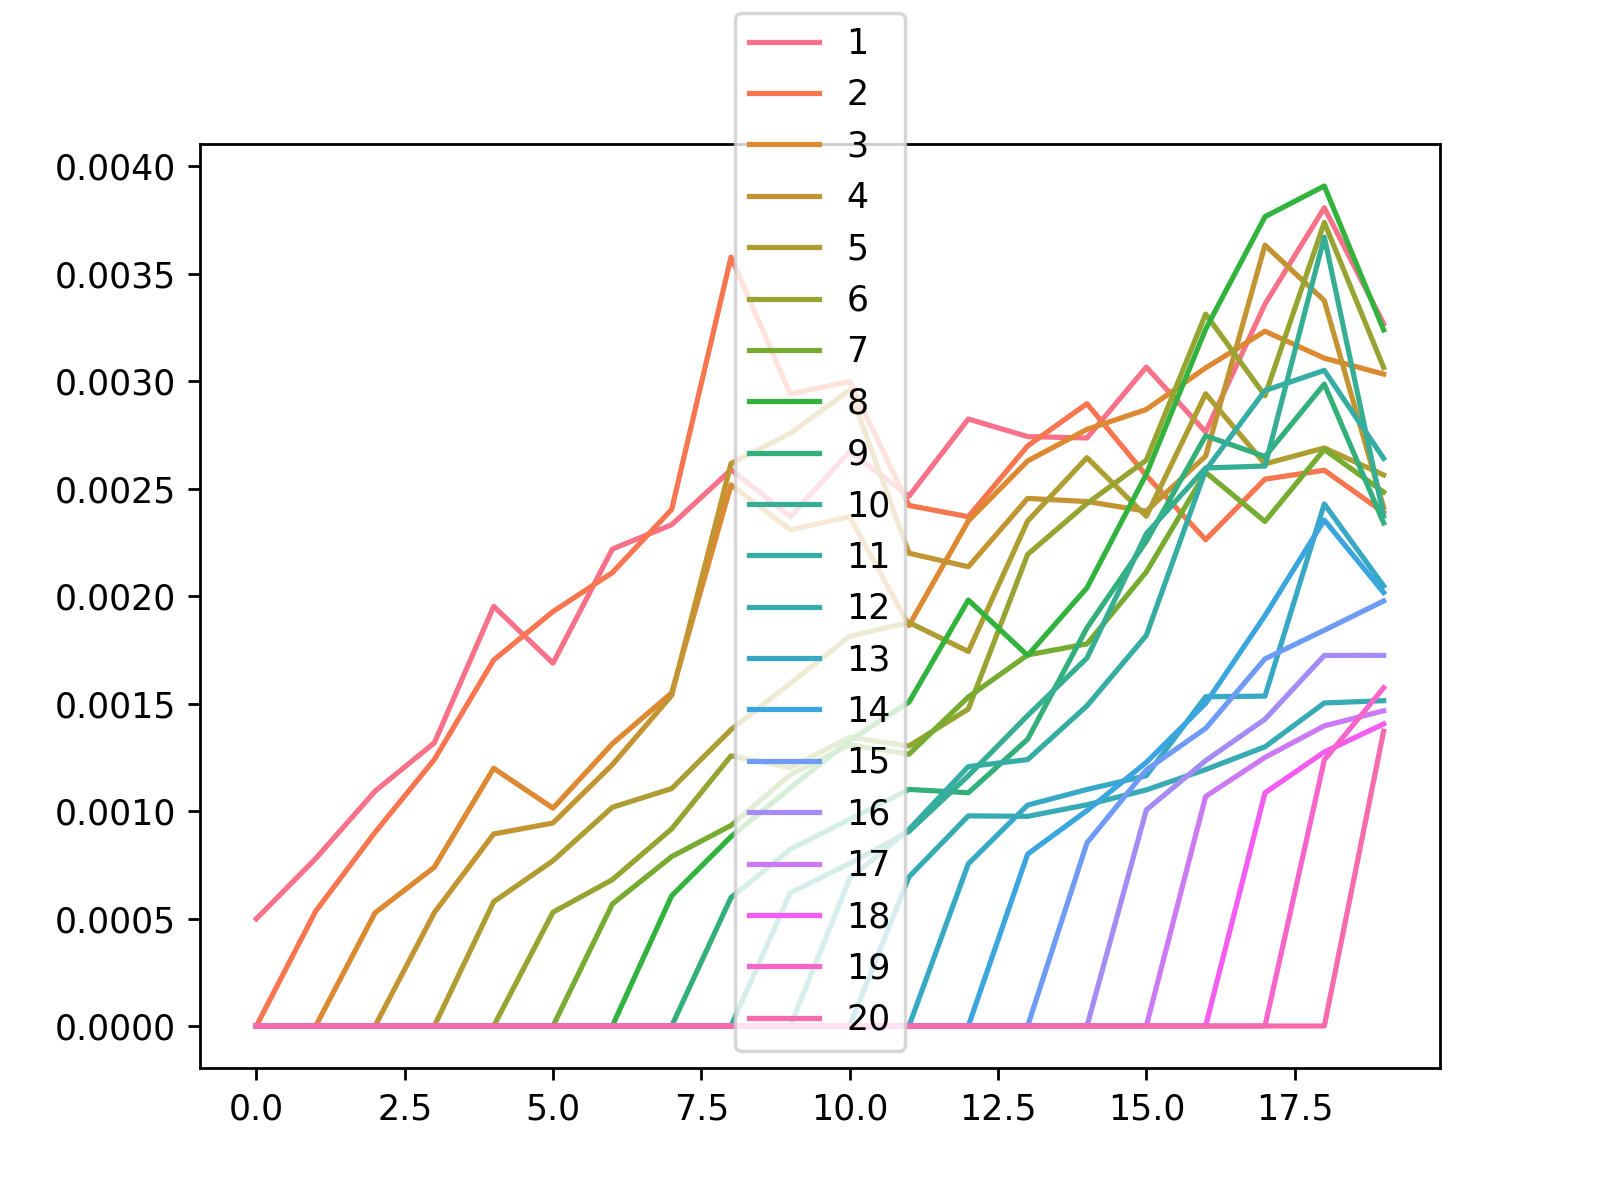

The table this chart was drawn from, first rows:
, 1, 2, 3, 4, 5, 6, 7, 8, 9, 10, 11, 12, 13, 14, 15, 16, 17, 18, 19, 20
0, 0.0004988, 0.0, 0.0, 0.0, 0.0, 0.0, 0.0, 0.0, 0.0, 0.0, 0.0, 0.0, 0.0, 0.0, 0.0, 0.0, 0.0, 0.0, 0.0, 0.0
1, 0.0007791, 0.0005344, 0.0, 0.0, 0.0, 0.0, 0.0, 0.0, 0.0, 0.0, 0.0, 0.0, 0.0, 0.0, 0.0, 0.0, 0.0, 0.0, 0.0, 0.0
2, 0.001093, 0.0009011, 0.0005265, 0.0, 0.0, 0.0, 0.0, 0.0, 0.0, 0.0, 0.0, 0.0, 0.0, 0.0, 0.0, 0.0, 0.0, 0.0, 0.0, 0.0
3, 0.001318, 0.00124, 0.0007389, 0.0005278, 0.0, 0.0, 0.0, 0.0, 0.0, 0.0, 0.0, 0.0, 0.0, 0.0, 0.0, 0.0, 0.0, 0.0, 0.0, 0.0
4, 0.001953, 0.001703, 0.001199, 0.0008936, 0.0005783, 0.0, 0.0, 0.0, 0.0, 0.0, 0.0, 0.0, 0.0, 0.0, 0.0, 0.0, 0.0, 0.0, 0.0, 0.0
5, 0.001688, 0.001928, 0.001014, 0.0009446, 0.0007691, 0.0005298, 0.0, 0.0, 0.0, 0.0, 0.0, 0.0, 0.0, 0.0, 0.0, 0.0, 0.0, 0.0, 0.0, 0.0
6, 0.002219, 0.00211, 0.001313, 0.001216, 0.001018, 0.0006808, 0.0005675, 0.0, 0.0, 0.0, 0.0, 0.0, 0.0, 0.0, 0.0, 0.0, 0.0, 0.0, 0.0, 0.0
7, 0.002333, 0.002404, 0.00155, 0.001539, 0.001105, 0.0009174, 0.0007884, 0.0006061, 0.0, 0.0, 0.0, 0.0, 0.0, 0.0, 0.0, 0.0, 0.0, 0.0, 0.0, 0.0
8, 0.002588, 0.003578, 0.002518, 0.002617, 0.001379, 0.001257, 0.0009332, 0.0008814, 0.0005981, 0.0, 0.0, 0.0, 0.0, 0.0, 0.0, 0.0, 0.0, 0.0, 0.0, 0.0
9, 0.002371, 0.002941, 0.002309, 0.002758, 0.001595, 0.001202, 0.001169, 0.001108, 0.0008222, 0.0006196, 0.0, 0.0, 0.0, 0.0, 0.0, 0.0, 0.0, 0.0, 0.0, 0.0
10, 0.002673, 0.002999, 0.00237, 0.002959, 0.001813, 0.001344, 0.001309, 0.001329, 0.0009622, 0.0007563, 0.0006864, 0.0, 0.0, 0.0, 0.0, 0.0, 0.0, 0.0, 0.0, 0.0
11, 0.002466, 0.002422, 0.001864, 0.0022, 0.001878, 0.001303, 0.001265, 0.001507, 0.001101, 0.0009056, 0.0009148, 0.0006941, 0.0, 0.0, 0.0, 0.0, 0.0, 0.0, 0.0, 0.0
12, 0.002825, 0.00237, 0.00235, 0.002137, 0.001743, 0.001475, 0.001531, 0.001982, 0.001086, 0.001165, 0.001207, 0.0009778, 0.0007548, 0.0, 0.0, 0.0, 0.0, 0.0, 0.0, 0.0
13, 0.002743, 0.0027, 0.002629, 0.002455, 0.00235, 0.002195, 0.001727, 0.001724, 0.001335, 0.001445, 0.00124, 0.0009757, 0.001028, 0.0008002, 0.0, 0.0, 0.0, 0.0, 0.0, 0.0
14, 0.002736, 0.002896, 0.002776, 0.002441, 0.002645, 0.002432, 0.001778, 0.002039, 0.001853, 0.001712, 0.00149, 0.001029, 0.001101, 0.001003, 0.0008522, 0.0, 0.0, 0.0, 0.0, 0.0
15, 0.003066, 0.002562, 0.002869, 0.002396, 0.002372, 0.002633, 0.002113, 0.002568, 0.002256, 0.002291, 0.001818, 0.001099, 0.001165, 0.001227, 0.001192, 0.001005, 0.0, 0.0, 0.0, 0.0
16, 0.002764, 0.002263, 0.003063, 0.002652, 0.002942, 0.003313, 0.002576, 0.003243, 0.002746, 0.002597, 0.002587, 0.001193, 0.001532, 0.001501, 0.001385, 0.001235, 0.001068, 0.0, 0.0, 0.0
17, 0.003359, 0.002545, 0.003233, 0.003633, 0.002616, 0.002933, 0.002348, 0.003766, 0.00265, 0.002606, 0.002957, 0.001299, 0.001535, 0.00191, 0.001708, 0.001427, 0.00125, 0.001085, 0.0, 0.0
18, 0.003808, 0.002586, 0.003108, 0.003376, 0.00269, 0.00374, 0.002683, 0.003909, 0.002987, 0.003671, 0.003051, 0.001503, 0.002429, 0.002354, 0.001842, 0.001724, 0.001397, 0.001275, 0.001238, 0.0
19, 0.003268, 0.00239, 0.003034, 0.002413, 0.002564, 0.003064, 0.002485, 0.003239, 0.002341, 0.002373, 0.002642, 0.001514, 0.002048, 0.002017, 0.001978, 0.001725, 0.001467, 0.001405, 0.001574, 0.001372
